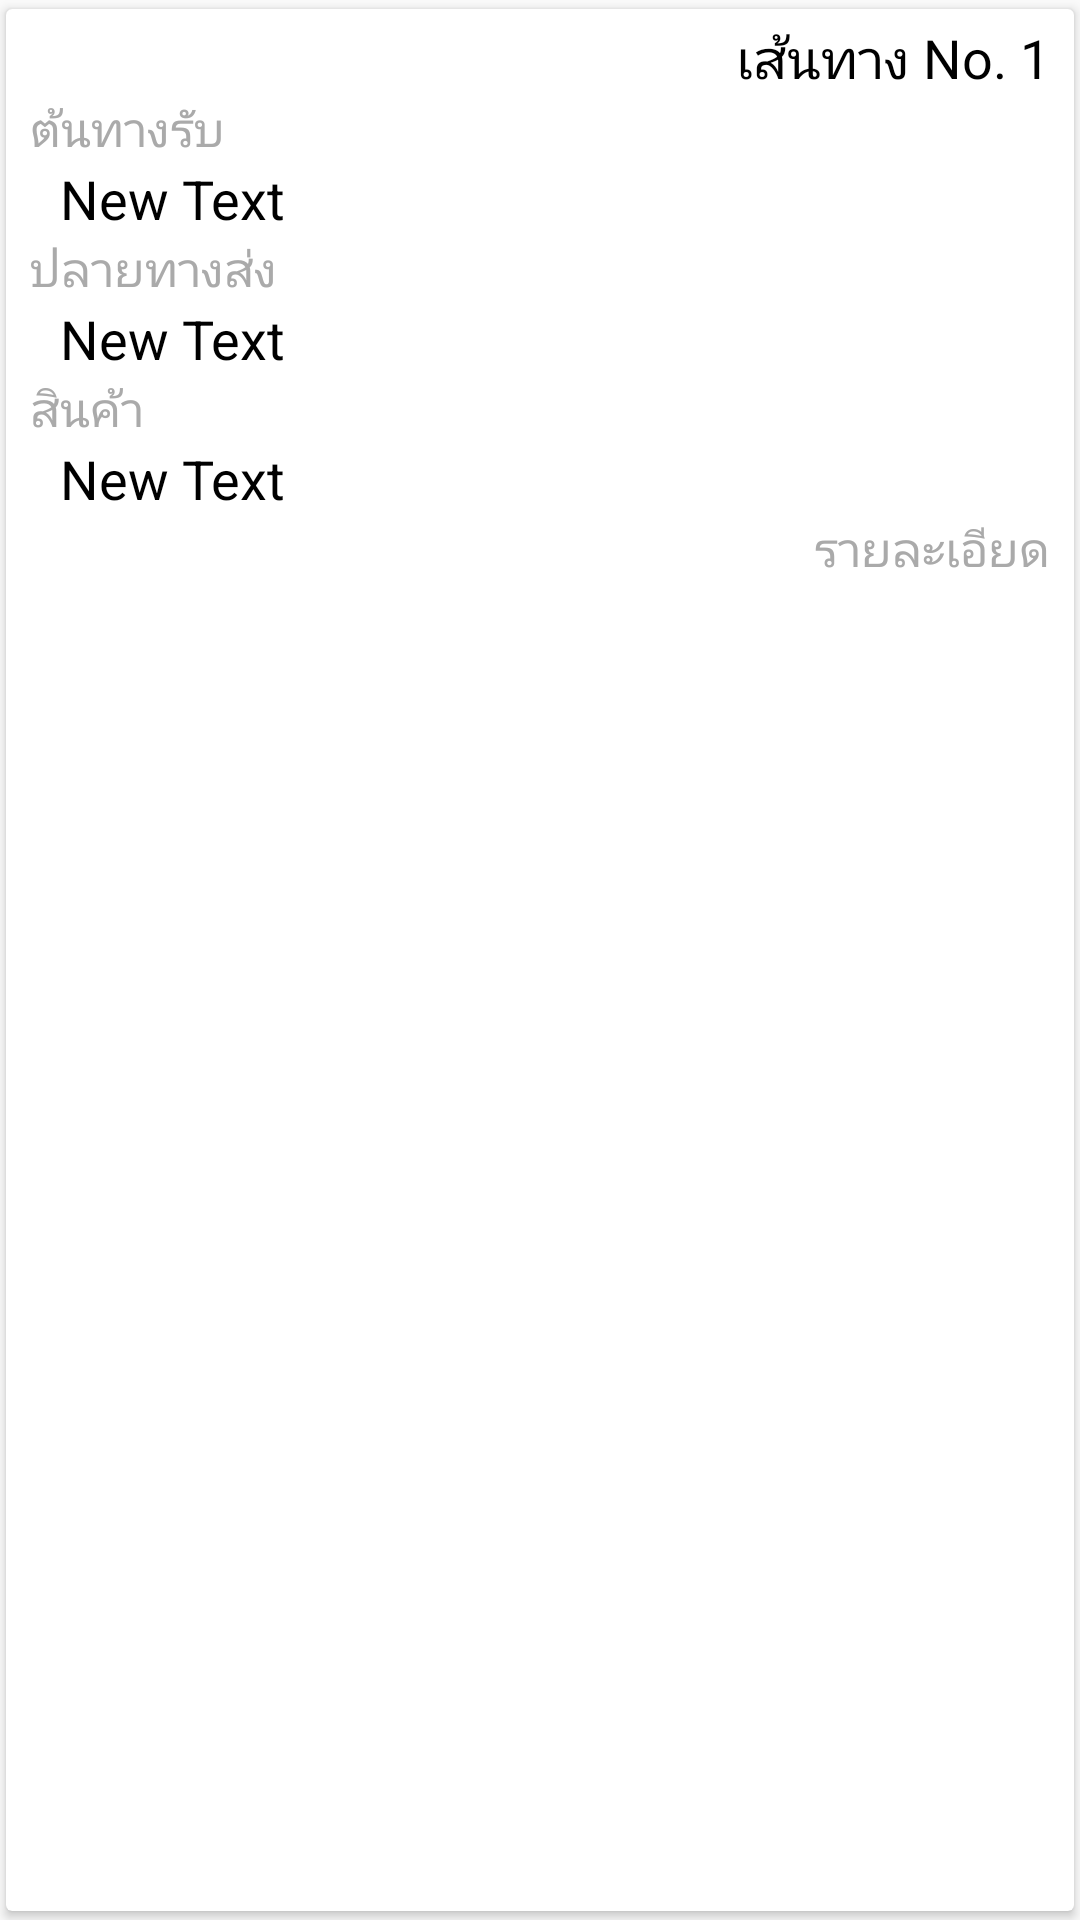

This screen was rendered from an Android layout file. Write that file and the resources it references.
<!-- AndroidManifest.xml: application theme AppTheme -->
<!-- res/layout/plan_item.xml -->
<?xml version="1.0" encoding="utf-8"?>
<android.support.v7.widget.CardView xmlns:android="http://schemas.android.com/apk/res/android"
    xmlns:card_view="http://schemas.android.com/apk/res-auto"
    android:layout_width="match_parent"
    android:layout_height="wrap_content"
    android:layout_marginTop="2dp"
    android:orientation="vertical"
    card_view:cardCornerRadius="2dp"
    card_view:cardElevation="@dimen/cardview_default_elevation"
    card_view:cardPreventCornerOverlap="false"
    card_view:cardUseCompatPadding="true">

    <LinearLayout
        android:id="@+id/viewPlanListItemDetail"
        android:layout_width="match_parent"
        android:layout_height="wrap_content"
        android:orientation="vertical"
        android:paddingBottom="4dp"
        android:paddingEnd="8dp"
        android:paddingStart="8dp"
        android:paddingTop="4dp">

        <TextView
            android:id="@+id/tvPlanItemNo"
            android:layout_width="wrap_content"
            android:layout_height="wrap_content"
            android:layout_gravity="end"
            android:text="เส้นทาง No. 1"
            android:textColor="#000"
            android:textSize="@dimen/abc_text_size_medium_material" />

        <TextView
            android:layout_width="wrap_content"
            android:layout_height="wrap_content"
            android:text="ต้นทางรับ"
            android:textColor="@android:color/darker_gray"
            android:textSize="@dimen/abc_text_size_menu_material" />

        <TextView
            android:id="@+id/tvPlanItemSource"
            android:layout_width="wrap_content"
            android:layout_height="wrap_content"
            android:layout_marginStart="10dp"
            android:text="New Text"
            android:textColor="#000"
            android:textSize="@dimen/abc_text_size_medium_material" />

        <TextView
            android:layout_width="wrap_content"
            android:layout_height="wrap_content"
            android:text="ปลายทางส่ง"
            android:textColor="@android:color/darker_gray"
            android:textSize="@dimen/abc_text_size_menu_material" />

        <TextView
            android:id="@+id/tvPlanItemDest"
            android:layout_width="wrap_content"
            android:layout_height="wrap_content"
            android:layout_marginStart="10dp"
            android:text="New Text"
            android:textColor="#000"
            android:textSize="@dimen/abc_text_size_medium_material" />

        <TextView
            android:layout_width="wrap_content"
            android:layout_height="wrap_content"
            android:text="สินค้า"
            android:textColor="@android:color/darker_gray"
            android:textSize="@dimen/abc_text_size_menu_material" />

        <TextView
            android:id="@+id/tvPlanItemProduct"
            android:layout_width="wrap_content"
            android:layout_height="wrap_content"
            android:layout_marginStart="10dp"
            android:text="New Text"
            android:textColor="#000"
            android:textSize="@dimen/abc_text_size_medium_material" />

        <TextView
            android:layout_width="wrap_content"
            android:layout_height="wrap_content"
            android:layout_gravity="end"
            android:text="รายละเอียด"
            android:textColor="@android:color/darker_gray"
            android:textSize="@dimen/abc_text_size_menu_material" />

    </LinearLayout>

</android.support.v7.widget.CardView>
<!-- resources referenced by this layout -->
<resources>
  <style name="AppTheme" parent="Theme.AppCompat.Light.NoActionBar">
          
          <item name="colorPrimary">@color/colorPrimary</item>
          <item name="colorPrimaryDark">@color/colorPrimaryDark</item>
          <item name="colorAccent">@color/colorAccent</item>
      </style>
  <color name="colorPrimary">#00BCD4</color>
  <color name="colorPrimaryDark">#0097A7</color>
  <color name="colorAccent">#FF4081</color>
</resources>
